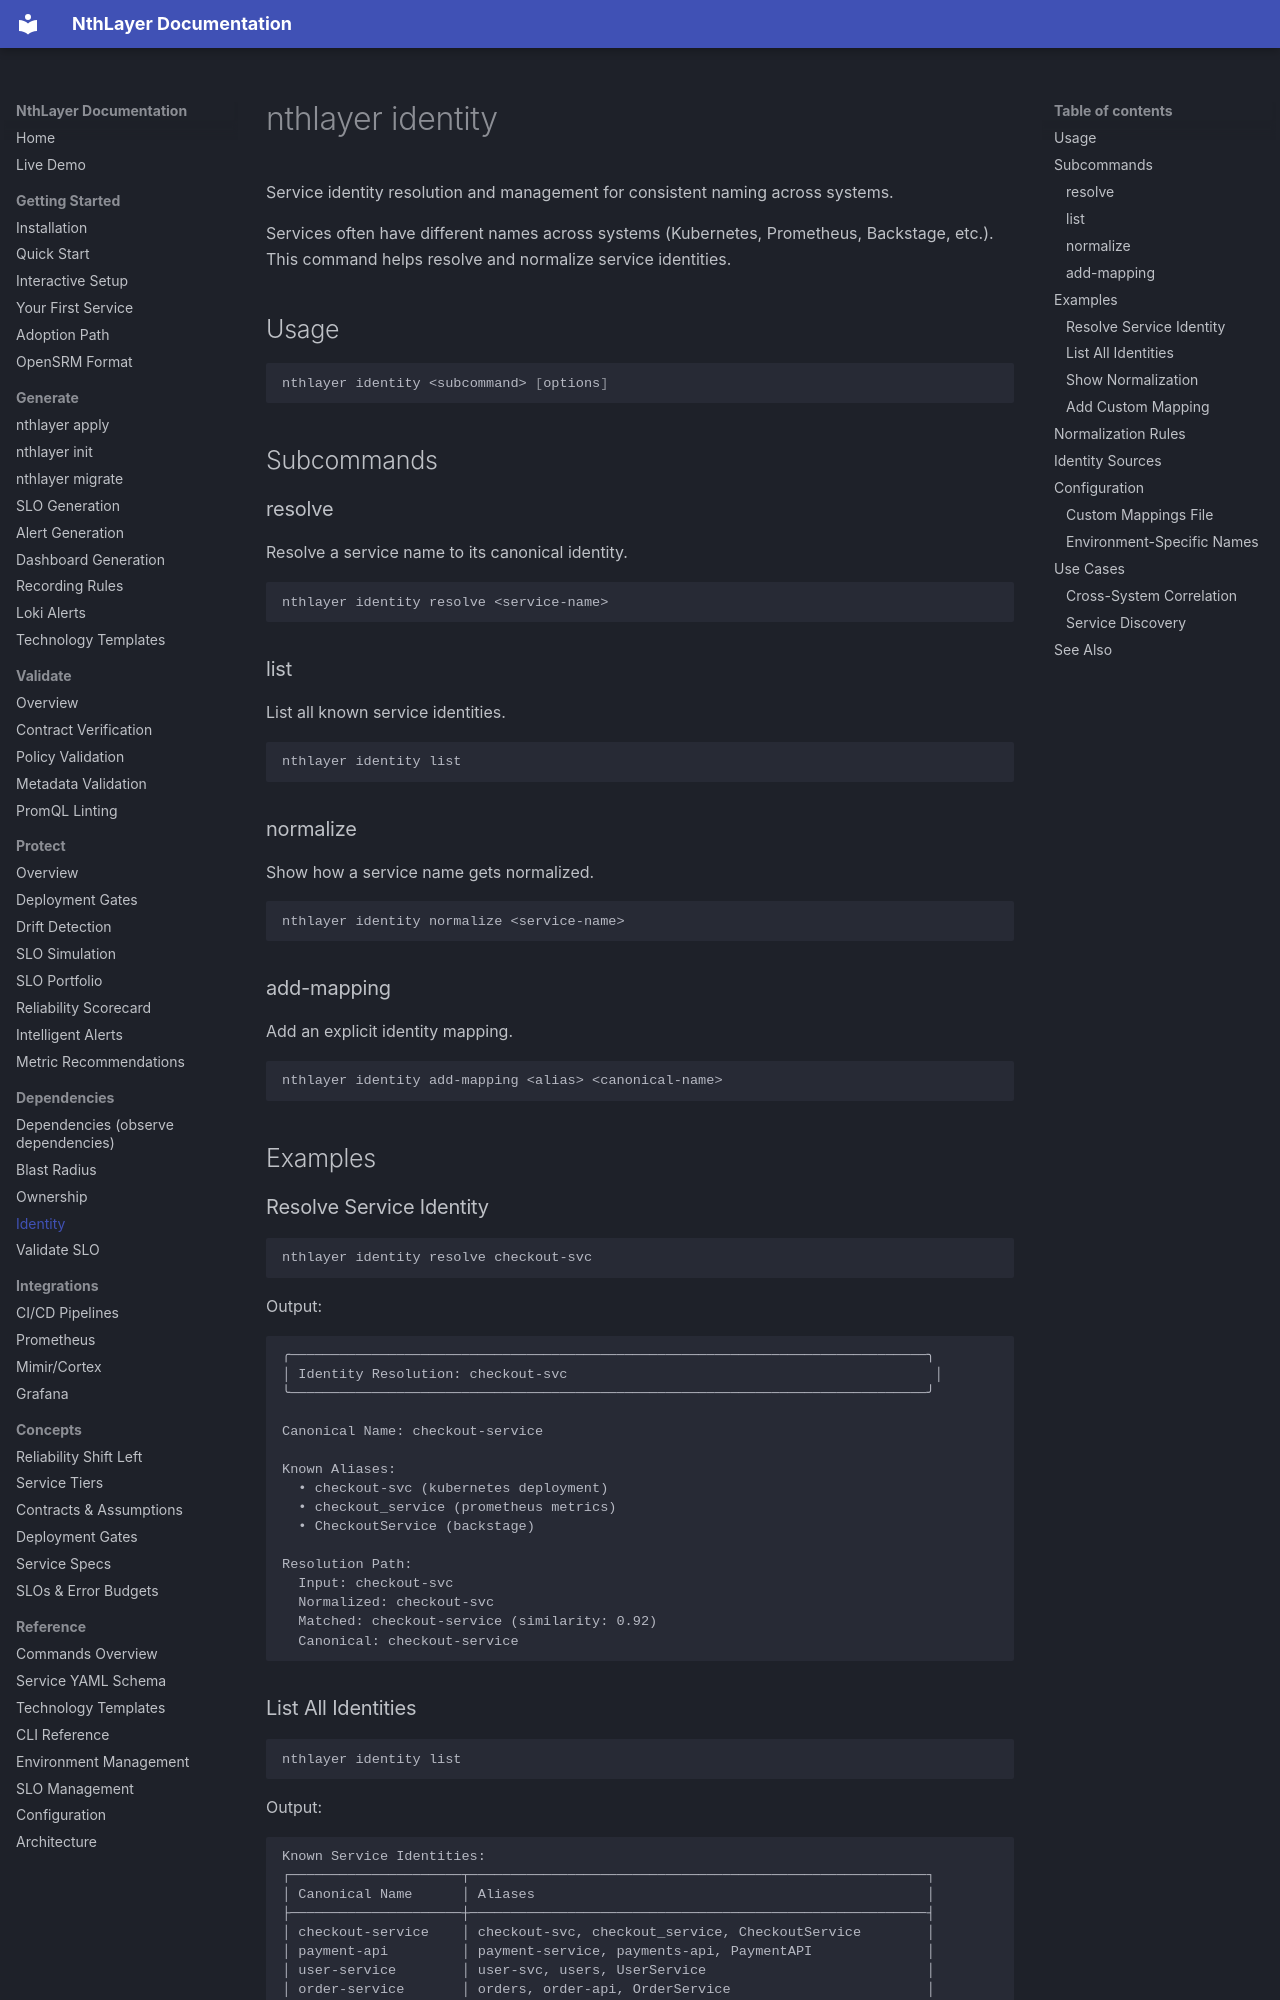

repository: rsionnach/nthlayer-generate · page: commands/identity/index.html · generator: mkdocs

# nthlayer identity

Service identity resolution and management for consistent naming across systems.

Services often have different names across systems (Kubernetes, Prometheus, Backstage, etc.). This command helps resolve and normalize service identities.

## Usage

```bash
nthlayer identity <subcommand> [options]
```

## Subcommands

### resolve

Resolve a service name to its canonical identity.

```bash
nthlayer identity resolve <service-name>
```

### list

List all known service identities.

```bash
nthlayer identity list
```

### normalize

Show how a service name gets normalized.

```bash
nthlayer identity normalize <service-name>
```

### add-mapping

Add an explicit identity mapping.

```bash
nthlayer identity add-mapping <alias> <canonical-name>
```

## Examples

### Resolve Service Identity

```bash
nthlayer identity resolve checkout-svc
```

Output:
```
╭──────────────────────────────────────────────────────────────────────────────╮
│ Identity Resolution: checkout-svc                                             │
╰──────────────────────────────────────────────────────────────────────────────╯

Canonical Name: checkout-service

Known Aliases:
  • checkout-svc (kubernetes deployment)
  • checkout_service (prometheus metrics)
  • CheckoutService (backstage)

Resolution Path:
  Input: checkout-svc
  Normalized: checkout-svc
  Matched: checkout-service (similarity: 0.92)
  Canonical: checkout-service
```
